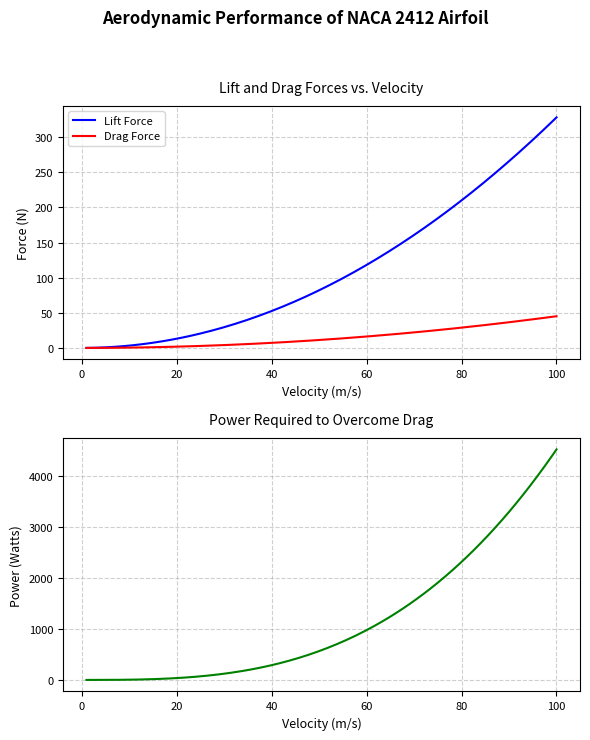

Python code for this plot: (Note: this script raises an exception after producing the figure.)
import numpy as np
import matplotlib.pyplot as plt

# Constants derived from SolidWorks CFD Analysis for a NACA 2412 airfoil.
air_density = 1.2  # kg/m^3
wing_area = 0.4  # m^2 (Reference Area)
CD = 0.0188 # Coefficient of Drag
CL = 0.1367 # Coefficient of Lift

# functions

def calculate_forces(velocity, cd, cl, area, density):
    """
    Calculates the lift and drag forces using the drag force formula and the lift formula.

    Args:
        velocity (float or np.ndarray): The velocity of the fluid in m/s.
        cd (float): The coefficient of drag.
        cl (float): The coefficient of lift.
        area (float): The reference area in m^2.
        density (float): The density of the fluid in kg/m^3.

    Returns:
        tuple: A tuple containing the lift force and drag force in N.
    """
    # Common factor in both lift and drag equations
    common_factor = 0.5 * density * velocity**2 * area
    
    lift_force = cl * common_factor
    drag_force = cd * common_factor
    
    return lift_force, drag_force

def calculate_power(drag_force, velocity):
    """
    Calculates the power required to overcome drag using the formula: Power = Force * Velocity.

    Args:
        drag_force (float or np.ndarray): The drag force in N.
        velocity (float or np.ndarray): The velocity of the fluid in m/s.

    Returns:
        float or np.ndarray: The power in Watts.
    """
    # Power = Force * Velocity
    power = drag_force * velocity
    return power

def plot_performance_stack(velocities, lift_forces, drag_forces, power_values):
    """
    Generates and saves a stacked plot of the airfoil's performance with
    combined lift/drag forces and power plots.
    """
    # Create a figure with even smaller size
    fig, axes = plt.subplots(2, 1, figsize=(6, 8))  # Reduced from (8, 10)
    fig.suptitle('Aerodynamic Performance of NACA 2412 Airfoil', fontsize=12, fontweight='bold', y=0.95)

    # --- Plot 1: Combined Lift and Drag vs. Velocity ---
    axes[0].plot(velocities, lift_forces, color='blue', linewidth=1.5, label='Lift Force')
    axes[0].plot(velocities, drag_forces, color='red', linewidth=1.5, label='Drag Force')
    axes[0].set_title('Lift and Drag Forces vs. Velocity', fontsize=10, pad=10)
    axes[0].set_xlabel('Velocity (m/s)', fontsize=9)
    axes[0].set_ylabel('Force (N)', fontsize=9)
    axes[0].grid(True, linestyle='--', alpha=0.6)
    axes[0].legend(fontsize=8)
    axes[0].tick_params(labelsize=8)

    # --- Plot 2: Power vs. Velocity ---
    axes[1].plot(velocities, power_values, color='green', linewidth=1.5)
    axes[1].set_title('Power Required to Overcome Drag', fontsize=10, pad=10)
    axes[1].set_xlabel('Velocity (m/s)', fontsize=9)
    axes[1].set_ylabel('Power (Watts)', fontsize=9)
    axes[1].grid(True, linestyle='--', alpha=0.6)
    axes[1].tick_params(labelsize=8)
    
    # Adjust spacing between subplots
    plt.subplots_adjust(hspace=0.3)
    
    # Adjust layout
    plt.tight_layout(rect=[0, 0.03, 1, 0.92])
    
    # Save with smaller DPI
    plt.savefig('performance_curves_stacked.png', dpi=200, bbox_inches='tight')
    print("Plot saved as 'performance_curves_stacked.png'")
    
    plt.show()

# --- Main Execution Block ---
if __name__ == "__main__":
    # Define a range of velocities to model (from 1 m/s to 100 m/s)
    velocities_to_test = np.linspace(1, 100, 200)
        
    # Calculate the forces and power for the entire velocity range
    results = calculate_forces(velocities_to_test, CD, CL, wing_area, air_density)
    lift_results = results[0]  # First element is lift force
    drag_results = results[1]  # Second element is drag force

    power_results = calculate_power(drag_results, velocities_to_test)
    
    # Generate and save the plots
    plot_performance_stack(velocities_to_test, lift_results, drag_results, power_results)

    print("Plots completed and saved successfully. \n")

    while True:
        user_input = input("Enter velocity to test (or press Enter to exit): ")
        if user_input == "":
            print("Exiting the program.")
            break
        try:
            velocity = float(user_input)
            # Now we have a valid number, you can use it to calculate forces
            lift, drag = calculate_forces(velocity, CD, CL, wing_area, air_density)
            power = calculate_power(drag, velocity)
            print(f"\nResults for velocity {velocity} m/s:")
            print(f"Lift Force: {lift:.2f} N")
            print(f"Drag Force: {drag:.2f} N")
            print(f"Power Required: {power:.2f} W\n")
        except ValueError:
            print("Invalid input. Please enter a number or press Enter to exit.")



    
